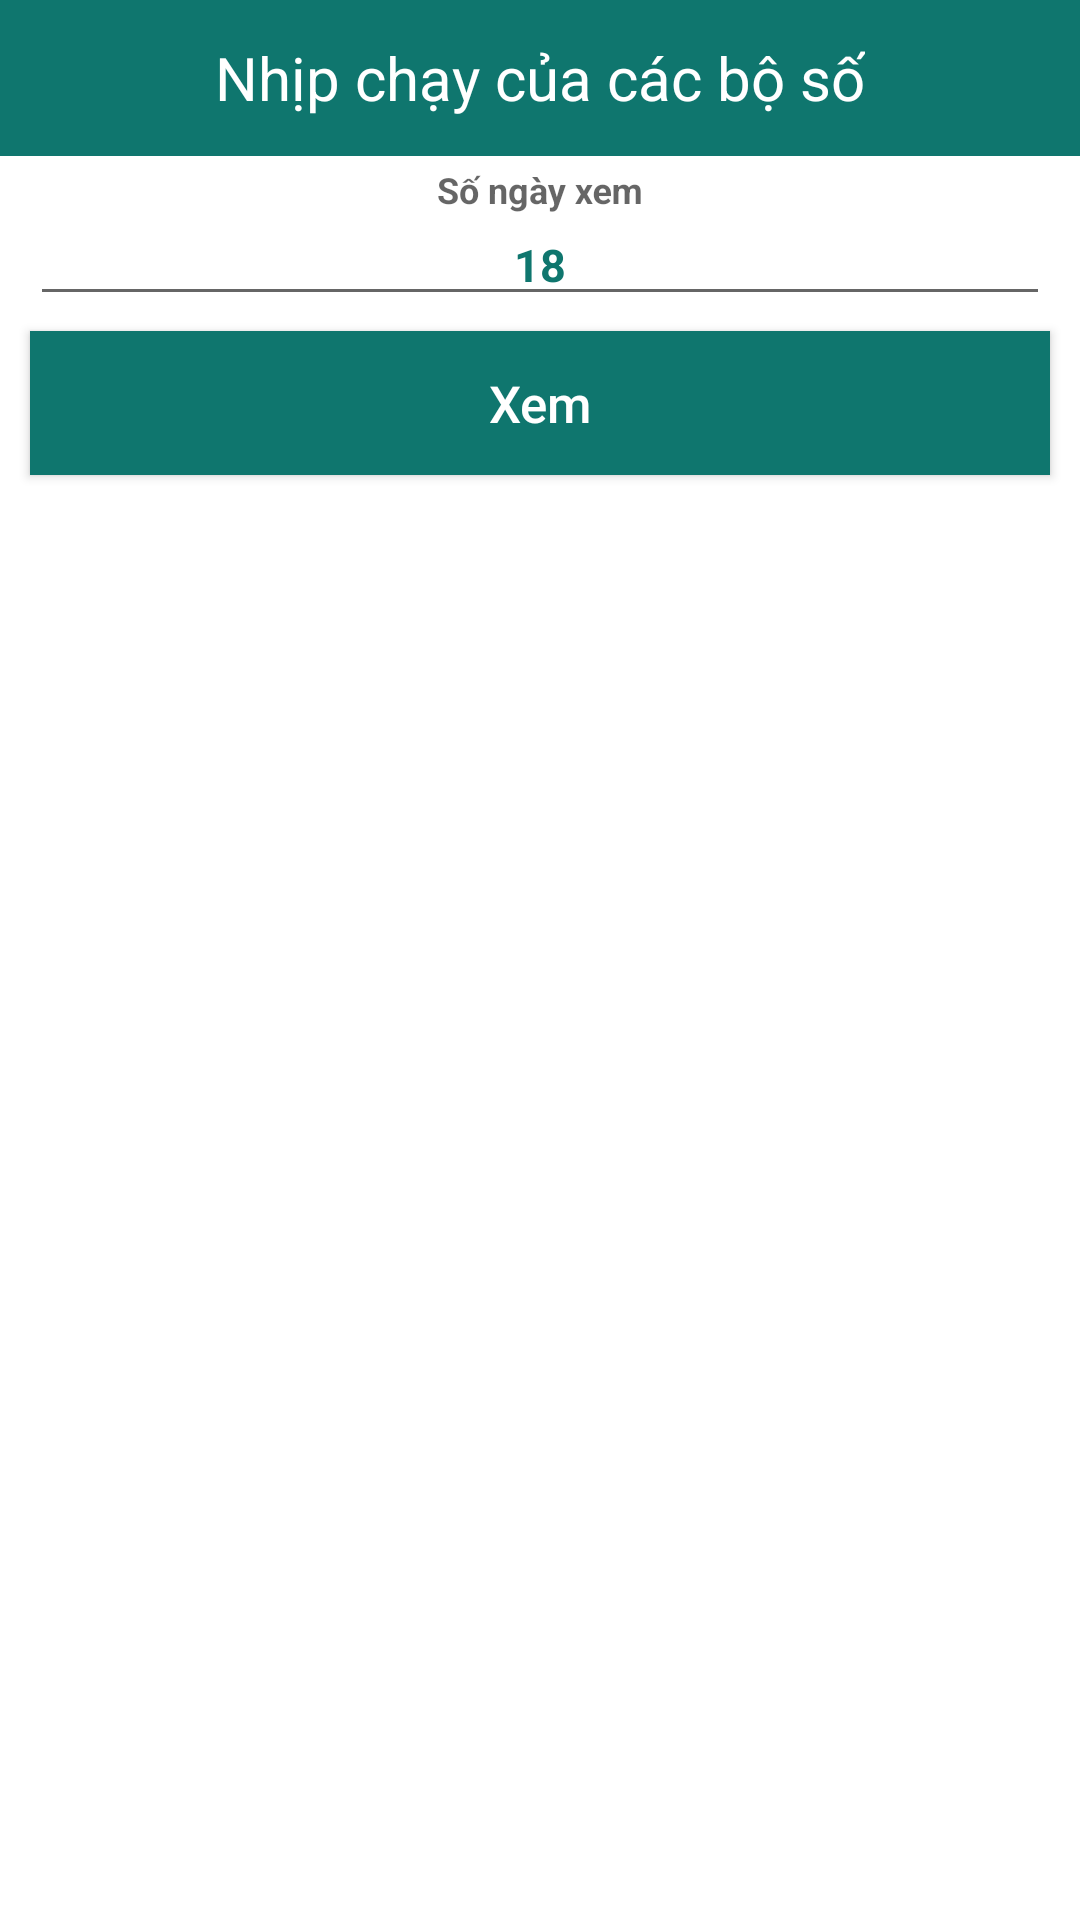

This screen was rendered from an Android layout file. Write that file and the resources it references.
<!-- AndroidManifest.xml: application theme AppTheme -->
<!-- res/layout/activity_special_sets_history.xml -->
<?xml version="1.0" encoding="utf-8"?>
<LinearLayout xmlns:android="http://schemas.android.com/apk/res/android"
    android:layout_width="match_parent"
    android:layout_height="match_parent"
    android:background="@color/colorThemeLight"
    android:orientation="vertical">

    
    <androidx.appcompat.widget.Toolbar
        android:id="@+id/toolbar"
        android:layout_width="match_parent"
        android:layout_height="@dimen/height_toolbar"
        android:background="@color/colorThemeBold">

        <TextView
            android:id="@+id/tvToolbar"
            android:layout_width="wrap_content"
            android:layout_height="wrap_content"
            android:layout_gravity="center"
            android:padding="@dimen/padding_5dp"
            android:text="Nhịp chạy của các bộ số"
            android:textColor="@color/colorThemeLight"
            android:textSize="@dimen/text_size_header"
            android:typeface="normal" />

    </androidx.appcompat.widget.Toolbar>

    <androidx.core.widget.NestedScrollView
        android:layout_width="match_parent"
        android:layout_height="match_parent">

        <LinearLayout
            android:layout_width="match_parent"
            android:layout_height="match_parent"
            android:orientation="vertical"
            android:padding="5dp">

            <com.google.android.material.textfield.TextInputLayout
                android:layout_width="match_parent"
                android:layout_height="wrap_content"
                android:layout_gravity="center"
                android:layout_marginLeft="5dp"
                android:layout_marginRight="5dp"
                android:layout_weight="3">

                <EditText
                    android:id="@+id/edtDayNumber"
                    android:layout_width="match_parent"
                    android:layout_height="wrap_content"
                    android:gravity="center"
                    android:hint="Số ngày xem"
                    android:inputType="number"
                    android:maxLength="3"
                    android:text="18"
                    android:textColor="@color/colorPrimary"
                    android:textSize="@dimen/text_size"
                    android:textStyle="bold" />
            </com.google.android.material.textfield.TextInputLayout>

            <Button
                android:id="@+id/btnView"
                android:layout_width="match_parent"
                android:layout_height="wrap_content"
                android:layout_margin="@dimen/margin_5dp"
                android:layout_weight="1"
                android:background="@color/colorThemeBold"
                android:text="Xem"
                android:textAllCaps="false"
                android:textColor="@color/colorThemeLight"
                android:textSize="@dimen/text_size_big" />

            <ScrollView
                android:layout_width="wrap_content"
                android:layout_height="wrap_content"
                android:layout_marginLeft="@dimen/margin_6dp"
                android:layout_marginRight="@dimen/margin_6dp"
                android:fillViewport="true"
                android:scrollbarStyle="outsideInset"
                android:scrollbars="horizontal|vertical">

                <HorizontalScrollView
                    android:id="@+id/hsTable"
                    android:layout_width="wrap_content"
                    android:layout_height="wrap_content"
                    android:scrollbars="horizontal|vertical" />
            </ScrollView>

        </LinearLayout>

    </androidx.core.widget.NestedScrollView>

</LinearLayout>
<!-- resources referenced by this layout -->
<resources>
  <color name="colorPrimary">#0F766E</color>
  <color name="colorThemeBold">#0F766E</color>
  <color name="colorThemeLight">#fff</color>
  <dimen name="height_toolbar">52dp</dimen>
  <dimen name="margin_5dp">5dp</dimen>
  <dimen name="margin_6dp">6dp</dimen>
  <dimen name="padding_5dp">5dp</dimen>
  <dimen name="text_size">15sp</dimen>
  <dimen name="text_size_big">17sp</dimen>
  <dimen name="text_size_header">20sp</dimen>
  <style name="AppTheme" parent="Theme.AppCompat.Light.NoActionBar">
          
          <item name="colorPrimary">@color/colorPrimary</item>
          <item name="colorPrimaryDark">@color/colorPrimaryDark</item>
          <item name="colorAccent">@color/colorAccent</item>
          <item name="colorSecondary">@color/colorPrimary</item>
          <item name="colorControlActivated">@color/colorPrimary</item>
      </style>
  <color name="colorPrimaryDark">#064E45</color>
  <color name="colorAccent">#0F766E</color>
</resources>
